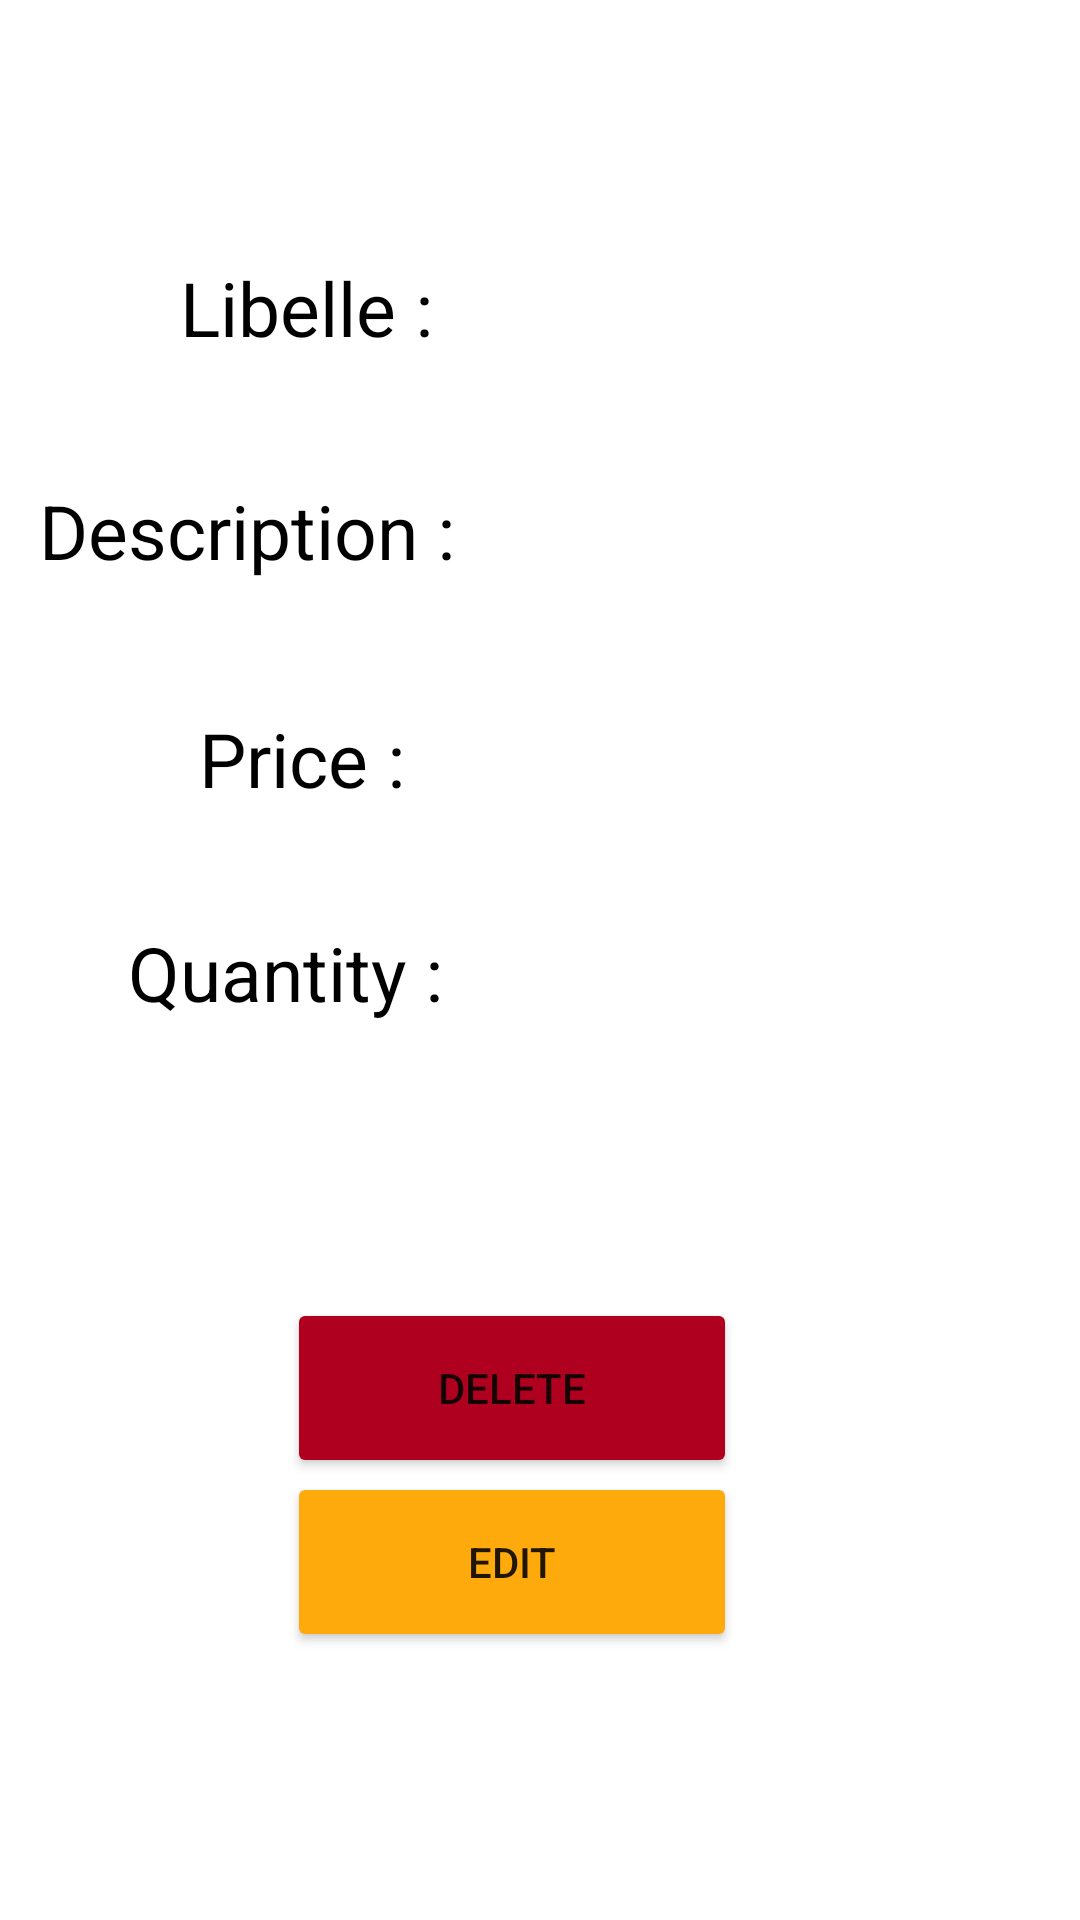

Reconstruct the res/layout file that produces this screen, plus the resources it refers to.
<!-- AndroidManifest.xml: application theme Theme.FireBaseEcommerce -->
<!-- res/layout/activity_single_product.xml -->
<?xml version="1.0" encoding="utf-8"?>
<androidx.constraintlayout.widget.ConstraintLayout xmlns:android="http://schemas.android.com/apk/res/android"
    xmlns:app="http://schemas.android.com/apk/res-auto"
    xmlns:tools="http://schemas.android.com/tools"
    android:layout_width="match_parent"
    android:layout_height="match_parent"
    android:background="@drawable/wallpaper2"
    tools:context=".SingleProduct">

    <Button
        android:id="@+id/edit_product"
        android:layout_width="150dp"
        android:layout_height="60dp"
        android:text="Edit"
        app:backgroundTint="?android:attr/colorPressedHighlight"
        app:layout_constraintBottom_toBottomOf="parent"
        app:layout_constraintEnd_toEndOf="parent"
        app:layout_constraintHorizontal_bias="0.455"
        app:layout_constraintStart_toStartOf="parent"
        app:layout_constraintTop_toTopOf="parent"
        app:layout_constraintVertical_bias="0.846" />

    <TextView
        android:id="@+id/quantity_value"
        android:layout_width="200dp"
        android:layout_height="50dp"
        android:text=""
        android:textSize="15dp"
        android:textColor="@color/black"
        app:layout_constraintBottom_toBottomOf="parent"
        app:layout_constraintEnd_toEndOf="parent"
        app:layout_constraintHorizontal_bias="0.943"
        app:layout_constraintStart_toStartOf="parent"
        app:layout_constraintTop_toTopOf="parent"
        app:layout_constraintVertical_bias="0.521" />

    <TextView
        android:id="@+id/price_value"
        android:layout_width="200dp"
        android:layout_height="50dp"
        android:text=""
        android:textSize="15dp"
        android:textColor="@color/black"
        app:layout_constraintBottom_toBottomOf="parent"
        app:layout_constraintEnd_toEndOf="parent"
        app:layout_constraintHorizontal_bias="0.943"
        app:layout_constraintStart_toStartOf="parent"
        app:layout_constraintTop_toTopOf="parent"
        app:layout_constraintVertical_bias="0.4" />

    <TextView
        android:id="@+id/description_value"
        android:layout_width="200dp"
        android:layout_height="50dp"
        android:text=""
        android:textSize="15dp"
        android:textColor="@color/black"
        app:layout_constraintBottom_toBottomOf="parent"
        app:layout_constraintEnd_toEndOf="parent"
        app:layout_constraintHorizontal_bias="0.943"
        app:layout_constraintStart_toStartOf="parent"
        app:layout_constraintTop_toTopOf="parent"
        app:layout_constraintVertical_bias="0.271" />

    <TextView
        android:id="@+id/textView4"
        android:layout_width="120dp"
        android:layout_height="50dp"
        android:text="Quantity :"
        android:textSize="25dp"
        android:textColor="@color/black"
        app:layout_constraintBottom_toBottomOf="parent"
        app:layout_constraintEnd_toEndOf="parent"
        app:layout_constraintHorizontal_bias="0.178"
        app:layout_constraintStart_toStartOf="parent"
        app:layout_constraintTop_toTopOf="parent"
        app:layout_constraintVertical_bias="0.521" />

    <TextView
        android:id="@+id/textView5"
        android:layout_width="140dp"
        android:layout_height="50dp"
        android:text="Description :"
        android:textSize="25dp"
        android:textColor="@color/black"
        app:layout_constraintBottom_toBottomOf="parent"
        app:layout_constraintEnd_toEndOf="parent"
        app:layout_constraintHorizontal_bias="0.059"
        app:layout_constraintStart_toStartOf="parent"
        app:layout_constraintTop_toTopOf="parent"
        app:layout_constraintVertical_bias="0.271" />

    <TextView
        android:id="@+id/textView3"
        android:layout_width="100dp"
        android:layout_height="50dp"
        android:text="Libelle : "
        android:textSize="25dp"
        android:textColor="@color/black"
        app:layout_constraintBottom_toBottomOf="parent"
        app:layout_constraintEnd_toEndOf="parent"
        app:layout_constraintHorizontal_bias="0.231"
        app:layout_constraintStart_toStartOf="parent"
        app:layout_constraintTop_toTopOf="parent"
        app:layout_constraintVertical_bias="0.145" />

    <TextView
        android:id="@+id/textView"
        android:layout_width="100dp"
        android:layout_height="50dp"
        android:text=" Price :"
        android:textSize="25dp"
        android:textColor="@color/black"
        app:layout_constraintBottom_toBottomOf="parent"
        app:layout_constraintEnd_toEndOf="parent"
        app:layout_constraintHorizontal_bias="0.231"
        app:layout_constraintStart_toStartOf="parent"
        app:layout_constraintTop_toTopOf="parent"
        app:layout_constraintVertical_bias="0.4" />

    <TextView
        android:id="@+id/libelle_Value"
        android:layout_width="200dp"
        android:layout_height="50dp"
        android:text=""
        android:textSize="15dp"
        android:textColor="@color/black"
        app:layout_constraintBottom_toBottomOf="parent"
        app:layout_constraintEnd_toEndOf="parent"
        app:layout_constraintHorizontal_bias="0.943"
        app:layout_constraintStart_toStartOf="parent"
        app:layout_constraintTop_toTopOf="parent"
        app:layout_constraintVertical_bias="0.145" />

    <Button
        android:id="@+id/delete_Product"
        android:layout_width="150dp"
        android:layout_height="60dp"
        android:text="Delete"
        app:backgroundTint="@color/design_default_color_error"
        app:layout_constraintBottom_toBottomOf="parent"
        app:layout_constraintEnd_toEndOf="parent"
        app:layout_constraintHorizontal_bias="0.455"
        app:layout_constraintStart_toStartOf="parent"
        app:layout_constraintTop_toTopOf="parent"
        app:layout_constraintVertical_bias="0.746" />
</androidx.constraintlayout.widget.ConstraintLayout>
<!-- resources referenced by this layout -->
<resources>
  <style name="Theme.FireBaseEcommerce" parent="Theme.MaterialComponents.DayNight.DarkActionBar">
          
          <item name="colorPrimary">@color/purple_500</item>
          <item name="colorPrimaryVariant">@color/purple_700</item>
          <item name="colorOnPrimary">@color/white</item>
          
          <item name="colorSecondary">@color/teal_200</item>
          <item name="colorSecondaryVariant">@color/teal_700</item>
          <item name="colorOnSecondary">@color/black</item>
          
          <item name="android:statusBarColor" tools:targetApi="l">?attr/colorPrimaryVariant</item>
          
      </style>
  <!-- not gathered from this repository: default colours our renderer supplied (Android Studio template values) -->
  <color name="purple_500">#FF6200EE</color>
  <color name="purple_700">#FF3700B3</color>
  <color name="teal_200">#FF03DAC5</color>
  <color name="teal_700">#FF018786</color>
  <color name="black">#FF000000</color>
  <color name="white">#FFFFFFFF</color>
</resources>
